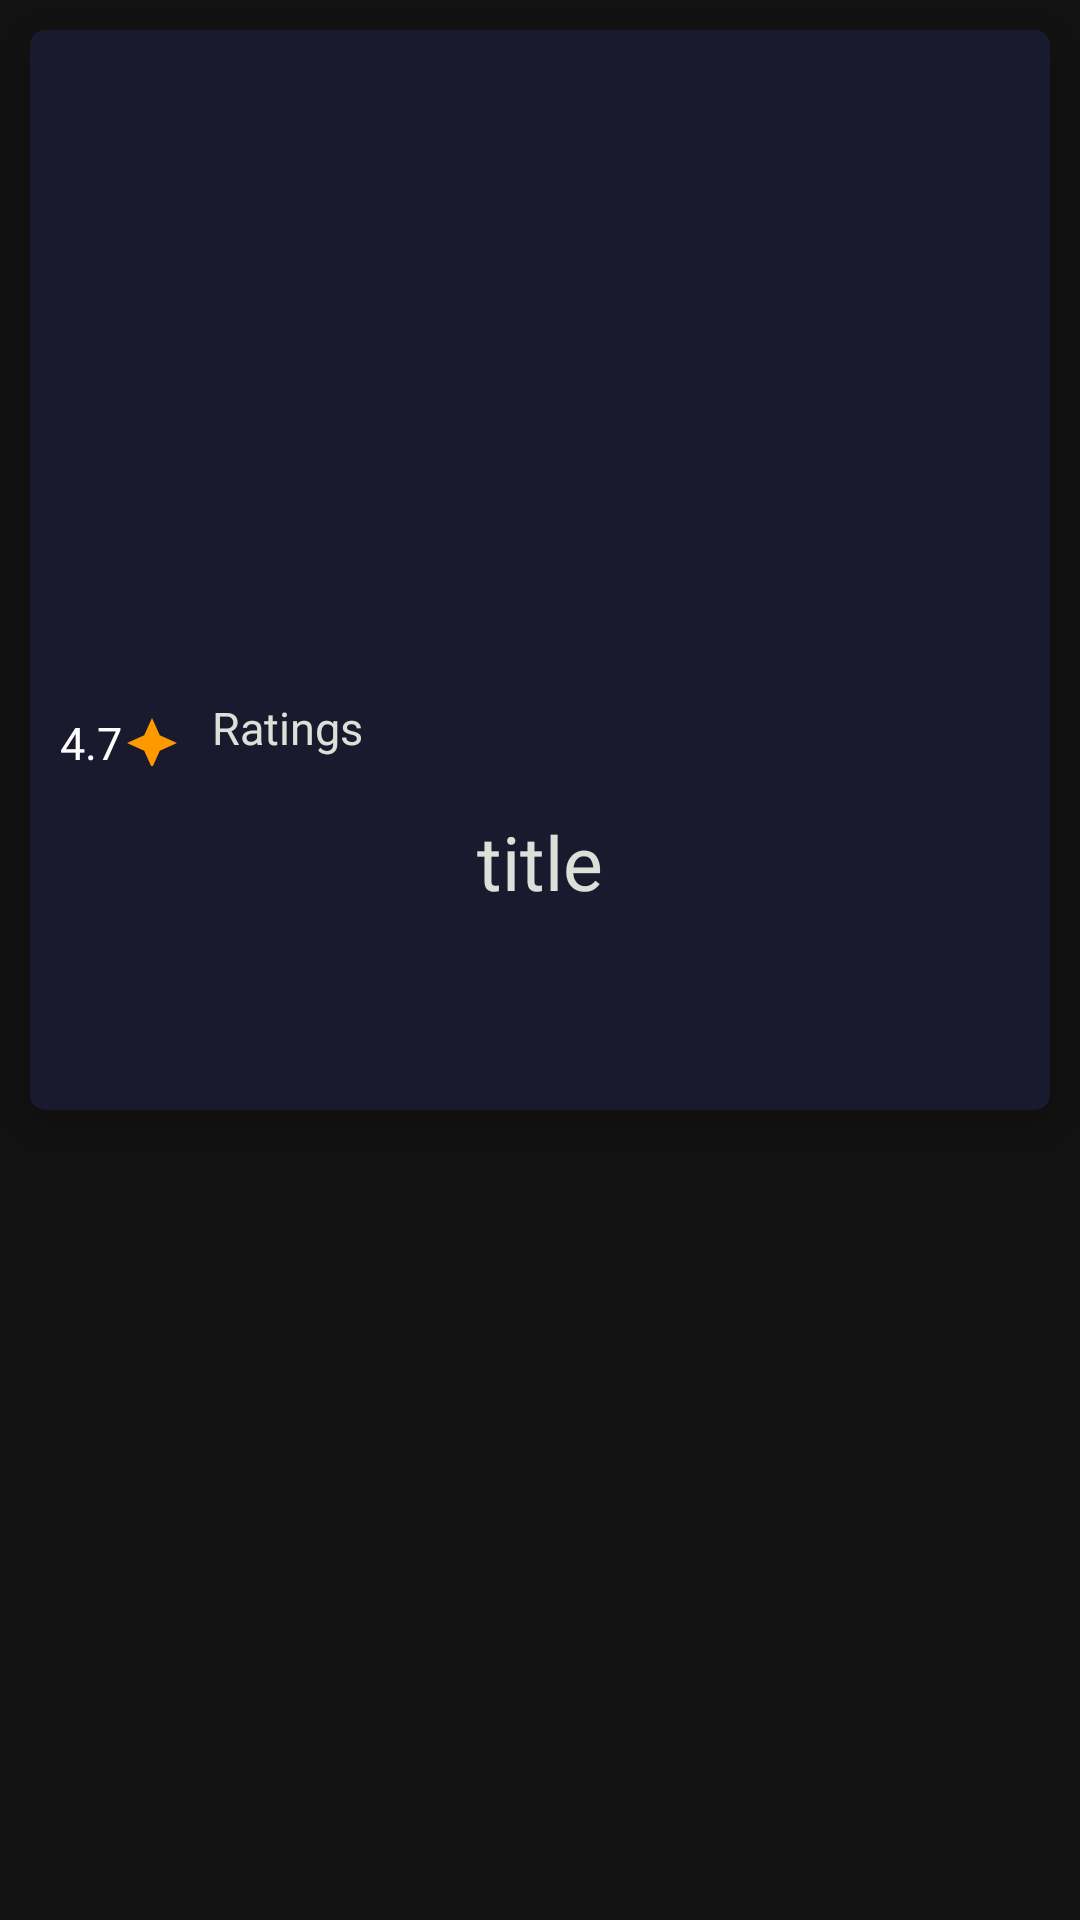

This screen was rendered from an Android layout file. Write that file and the resources it references.
<!-- AndroidManifest.xml: application theme Theme.MID -->
<!-- res/layout/movie_card_2.xml -->
<?xml version="1.0" encoding="utf-8"?>
<RelativeLayout xmlns:android="http://schemas.android.com/apk/res/android"
    android:layout_width="match_parent"
    android:layout_height="match_parent"
    xmlns:app="http://schemas.android.com/apk/res-auto"
    >
    <androidx.cardview.widget.CardView
        android:layout_width="match_parent"
        android:layout_height="wrap_content"
        android:layout_marginLeft="10dp"
        android:layout_marginRight="10dp"
        android:layout_marginTop="10dp"
        android:layout_marginBottom="5dp"
        app:cardElevation="10dp"
        app:cardCornerRadius="5dp"
        app:cardBackgroundColor="@color/colorPrimary"
        >
        <LinearLayout
            android:layout_width="match_parent"
            android:layout_height="360dp"
            android:orientation="vertical">
            <ImageView
                android:id="@+id/poster"
                android:layout_gravity="center"
                android:layout_width="match_parent"
                android:layout_height="220dp"
                android:scaleType="centerCrop"
                ></ImageView>
            <LinearLayout
                android:layout_width="match_parent"
                android:layout_height="wrap_content"
                android:orientation="horizontal">

                <TextView
                    android:id="@+id/rating"
                    android:layout_width="wrap_content"
                    android:layout_height="wrap_content"
                    android:layout_gravity="center"
                    android:layout_marginLeft="10dp"
                    android:layout_marginTop="5dp"
                    android:fontFamily="@font/amita"
                    android:text="4.7"
                    android:textColor="#fff"
                    android:textSize="15sp" />
                <ImageView
                    android:layout_gravity="center"
                    android:layout_width="20dp"
                    android:layout_height="20dp"
                    android:layout_marginTop="5dp"
                    android:background="@drawable/star">

                </ImageView>


                <TextView
                    android:id="@+id/vote"
                    android:layout_width="wrap_content"
                    android:layout_height="wrap_content"
                    android:layout_gravity="center"
                    android:layout_marginLeft="10dp"
                    android:fontFamily="@font/amita"
                    android:text="Ratings"
                    android:textColor="@color/text_color"
                    android:textSize="15sp"></TextView>


            </LinearLayout>


            <TextView
                android:layout_marginTop="15dp"
                android:layout_gravity="center"
                android:id="@+id/title"
                android:layout_width="wrap_content"
                android:layout_height="wrap_content"
                android:fontFamily="@font/alike"
                android:gravity="center"
                android:maxLines="2"
                android:text="title"
                android:textColor="@color/text_color"
                android:textSize="25sp"></TextView>
            <TextView
                android:visibility="gone"
                android:id="@+id/id"
                android:layout_width="wrap_content"
                android:layout_height="wrap_content"
                android:text="date"
                android:textColor="@color/text_color"
                android:textSize="25sp"></TextView>
            <TextView
                android:visibility="gone"
                android:id="@+id/original_language"
                android:layout_width="wrap_content"
                android:layout_height="wrap_content"
                android:text="date"
                android:textColor="@color/text_color"
                android:textSize="25sp"></TextView>
            <TextView
                android:visibility="gone"
                android:id="@+id/original_title"
                android:layout_width="wrap_content"
                android:layout_height="wrap_content"
                android:text="date"
                android:textColor="@color/text_color"
                android:textSize="25sp"></TextView>
            <TextView
                android:visibility="gone"
                android:id="@+id/overview"
                android:layout_width="wrap_content"
                android:layout_height="wrap_content"
                android:text="date"
                android:textColor="@color/text_color"
                android:textSize="25sp"></TextView>
            <TextView
                android:visibility="gone"
                android:id="@+id/popularity"
                android:layout_width="wrap_content"
                android:layout_height="wrap_content"
                android:text="date"
                android:textColor="@color/text_color"
                android:textSize="25sp"></TextView>
            <TextView
                android:visibility="gone"
                android:id="@+id/date"
                android:layout_width="wrap_content"
                android:layout_height="wrap_content"
                android:text="date"
                android:textColor="@color/text_color"
                android:textSize="25sp"></TextView>


        </LinearLayout>
    </androidx.cardview.widget.CardView>
</RelativeLayout>
<!-- resources referenced by this layout -->
<resources>
  <color name="colorPrimary">#1a1a2e</color>
  <color name="text_color">#DDE0D8</color>
  <!-- drawable star (drawable) -->
  <?xml version="1.0" encoding="utf-8"?>
  <vector xmlns:android="http://schemas.android.com/apk/res/android"
      android:width="48.0dp"
      android:height="48.0dp"
      android:viewportWidth="48.0"
      android:viewportHeight="48.0">
      <path
          android:pathData="M30.250000,17.750000L24.000000,4.000000l-6.250000,13.750000L4.000000,24.000000l13.750000,6.250000L24.000000,44.000000l6.250000,-13.750000L44.000000,24.000000L30.250000,17.750000z"
          android:fillColor="#FF9900"/>
  </vector>
  <style name="Theme.MID" parent="Theme.MaterialComponents.NoActionBar">
          
          <item name="colorPrimary">#002454</item>
          <item name="colorPrimaryVariant">@color/colorPrimary</item>
          <item name="colorOnPrimary">@color/white</item>
          
          <item name="colorSecondary">@color/teal_200</item>
          <item name="colorSecondaryVariant">@color/teal_700</item>
          <item name="colorOnSecondary">@color/black</item>
          
          <item name="android:statusBarColor" tools:targetApi="l">?attr/colorPrimaryVariant</item>
          <item name="android:windowAnimationStyle">@style/CustomActivityAnimation</item>
          
      </style>
  <color name="white">#FFFFFFFF</color>
  <color name="teal_200">#FF03DAC5</color>
  <color name="teal_700">#FF018786</color>
  <color name="black">#FF000000</color>
  <style name="CustomActivityAnimation" parent="@android:style/Animation.Activity">
          <item name="android:activityOpenEnterAnimation">@anim/slide_in_right</item>
          <item name="android:activityOpenExitAnimation">@anim/slide_out_left</item>
          <item name="android:activityCloseEnterAnimation">@anim/slide_in_left</item>
          <item name="android:activityCloseExitAnimation">@anim/slide_out_right</item>
      </style>
</resources>
